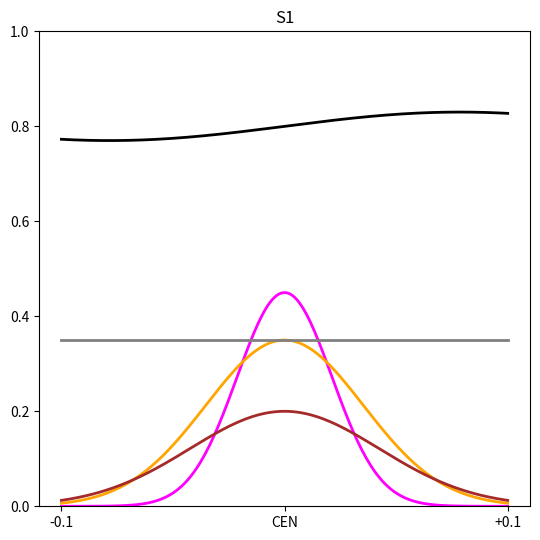

The matplotlib source for this figure:
import matplotlib.pyplot as plt
import numpy as np

#
x = np.linspace(-0.1, 0.1, 200)

y1 = 0.8 + 0.03*np.sin(20*x)
y2 = np.exp(-(x/0.03)**2) * 0.45
y3 = np.exp(-(x/0.05)**2) * 0.35
y4 = np.exp(-(x/0.06)**2) * 0.20
y5 = np.full_like(x, 0.35)

plt.figure(figsize=(5.5, 5.5))

plt.plot(x, y1, color="black", linewidth=2)
plt.plot(x, y2, color="magenta", linewidth=2)
plt.plot(x, y3, color="orange", linewidth=2)
plt.plot(x, y4, color="brown", linewidth=2)
plt.plot(x, y5, color="grey", linewidth=2)

plt.ylim(0, 1)
plt.title("S1")

ax = plt.gca()
for spine in ax.spines.values():
    spine.set_visible(True)

plt.xticks([-0.1, 0, 0.1], ["-0.1", "CEN", "+0.1"])
plt.grid(False)
plt.xlabel("")
plt.ylabel("")

plt.tight_layout()
plt.show()